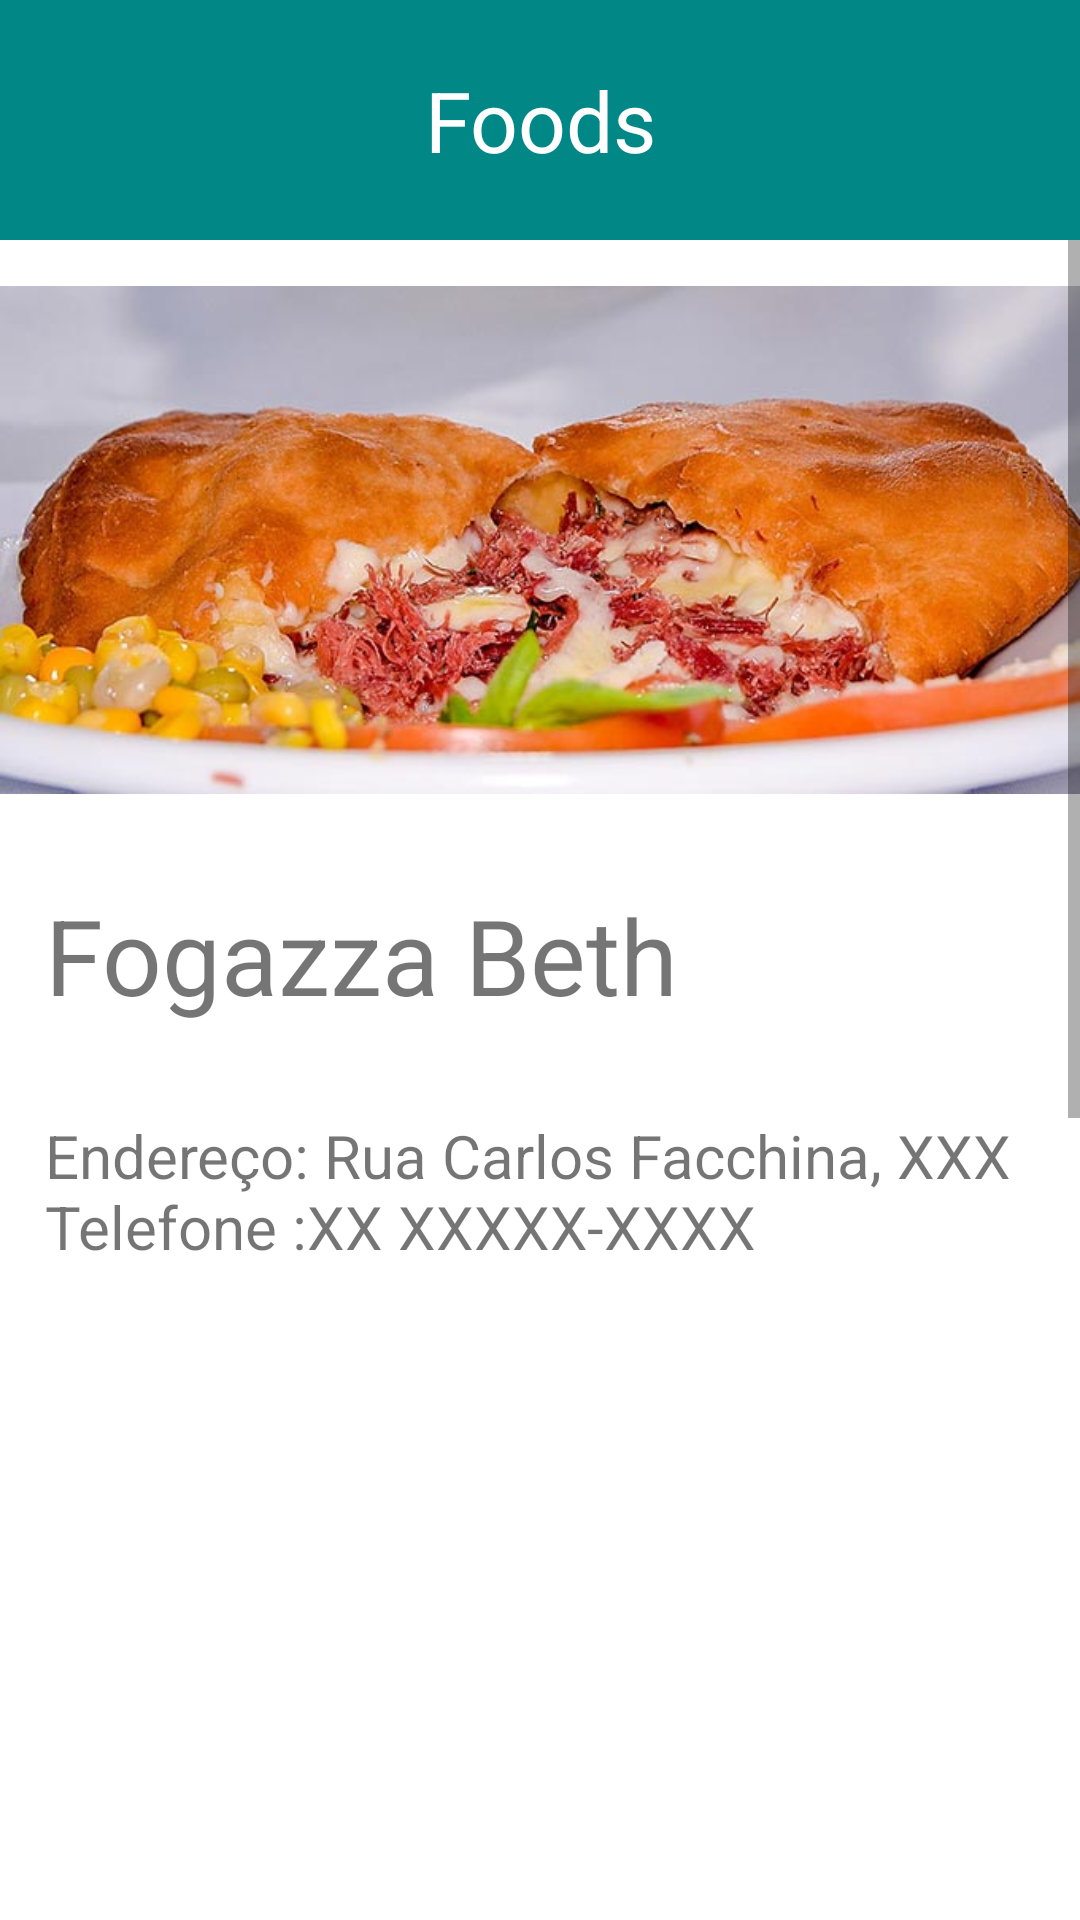

Android layout source for this screen:
<!-- AndroidManifest.xml: application theme Theme.FoodsAplication -->
<!-- res/layout/activity_restaurantes.xml -->
<?xml version="1.0" encoding="utf-8"?>
<LinearLayout xmlns:android="http://schemas.android.com/apk/res/android"
    xmlns:tools="http://schemas.android.com/tools"
    android:layout_width="match_parent"
    android:layout_height="match_parent"
    android:orientation="vertical">

    <TextView
        android:layout_width="match_parent"
        android:layout_height="80dp"
        android:text="Foods"
        android:background="@color/teal_700"
        android:textSize="28dp"
        android:gravity="center"
        android:textColor="@color/white"
        tools:ignore="MissingConstraints" />


    <ScrollView
        android:layout_width="match_parent"
        android:layout_height="wrap_content"
        tools:ignore="MissingConstraints">

        <LinearLayout
            android:layout_width="wrap_content"
            android:layout_height="wrap_content"
            android:orientation="vertical">

    <ImageView
        android:id="@+id/fogazza_beth"
        android:layout_width="match_parent"
        android:layout_height="200dp"
        android:src="@drawable/fogazza"/>

    <TextView
        android:layout_width="match_parent"
        android:layout_height="wrap_content"
        android:backgroundTint="@color/black"
        android:text="Fogazza Beth"
        android:textSize="35dp"
        android:padding="15dp"/>
    <TextView
        android:layout_width="match_parent"
        android:layout_height="wrap_content"
        android:backgroundTint="@color/black"
        android:text="Endereço: Rua Carlos Facchina, XXX Telefone :XX XXXXX-XXXX "
        android:textSize="20dp"
        android:padding="15dp"/>
    <ImageView
        android:id="@+id/pizzaria"
        android:src="@drawable/pizzas"
        android:layout_width="match_parent"
        android:layout_height="200dp"/>

    <TextView
        android:layout_width="match_parent"
        android:layout_height="wrap_content"
        android:backgroundTint="@color/black"
        android:text="Sergipano Pizzaria"
        android:textSize="35dp"
        android:padding="15dp"/>
    <TextView
        android:layout_width="match_parent"
        android:layout_height="wrap_content"
        android:backgroundTint="@color/black"
        android:text="Endereço: Rua Carlos Facchina, XXX Telefone :XX XXXXX-XXXX "
        android:textSize="20dp"
        android:padding="15dp"/>

    <ImageView
        android:id="@+id/bebidasBig"
        android:layout_width="match_parent"
        android:layout_height="200dp"
        android:src="@drawable/bebidasbig"/>

    <TextView
        android:layout_width="match_parent"
        android:layout_height="wrap_content"
        android:backgroundTint="@color/black"
        android:text="Adega Bigão"
        android:textSize="35dp"
        android:padding="15dp"/>
    <TextView
        android:layout_width="match_parent"
        android:layout_height="wrap_content"
        android:backgroundTint="@color/black"
        android:text="Endereço: Rua Carlos Facchina, XXX Telefone :XX XXXXX-XXXX "
        android:textSize="20dp"
        android:padding="15dp"/>

        </LinearLayout>

    </ScrollView>


</LinearLayout>
<!-- resources referenced by this layout -->
<resources>
  <color name="black">#FF000000</color>
  <color name="teal_700">#FF018786</color>
  <color name="white">#FFFFFFFF</color>
  <!-- drawable bebidasbig: jpg bitmap (drawable-v24, 120108 bytes) -->
  <!-- drawable fogazza: jpg bitmap (drawable-v24, 47569 bytes) -->
  <style name="Theme.FoodsAplication" parent="Theme.MaterialComponents.DayNight.DarkActionBar">
          
          <item name="colorPrimary">@color/purple_500</item>
          <item name="colorPrimaryVariant">@color/purple_700</item>
          <item name="colorOnPrimary">@color/white</item>
          
          <item name="colorSecondary">@color/teal_200</item>
          <item name="colorSecondaryVariant">@color/teal_700</item>
          <item name="colorOnSecondary">@color/black</item>
          
          <item name="android:statusBarColor" tools:targetApi="l">?attr/colorPrimaryVariant</item>
          
      </style>
  <color name="purple_500">#FF6200EE</color>
  <color name="purple_700">#FF3700B3</color>
  <color name="teal_200">#FF03DAC5</color>
</resources>
